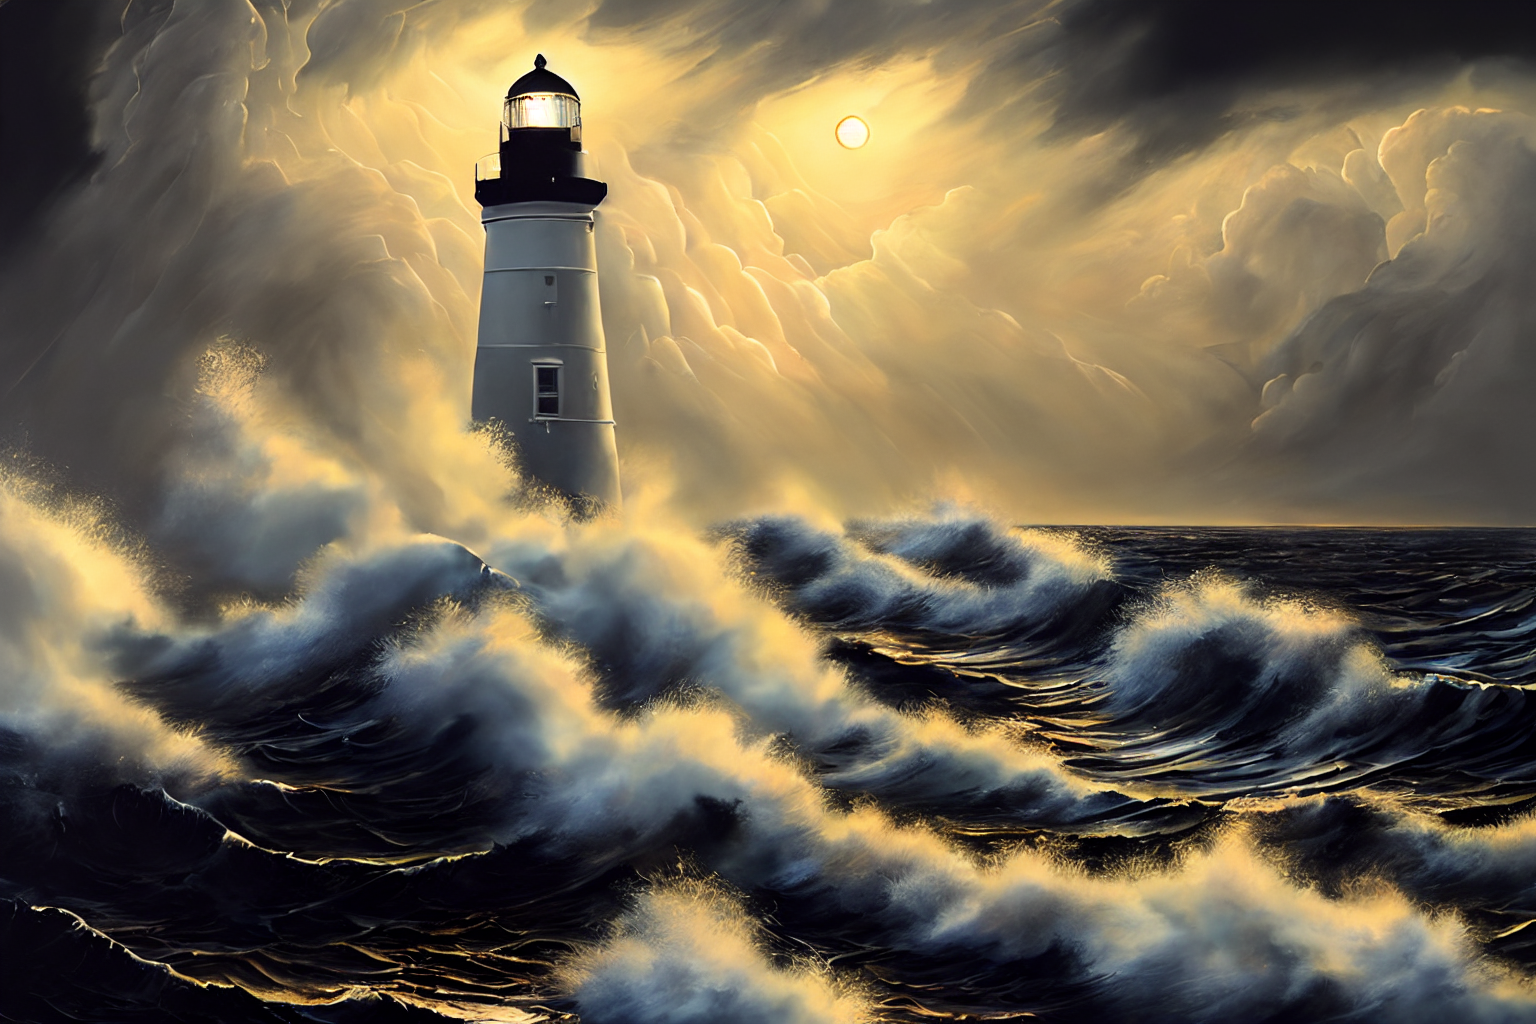
Generation parameters embedded in this image by AUTOMATIC1111 Stable Diffusion web UI or a fork of it (Forge, ...) (PNG 'parameters' text chunk):
An ultra-detailed oil painting of a lighthouse surrounded by raging waves and stormy skies. (dramatic:1.4), (hyper-realistic), (highly detailed:1.5), (intricate details:1.2), (palette knife:1.2), (by Greg Manchess), (HDR:1.3), (intense:1.1), (cinematic lighting:1.3), (trending on CGsociety), (surreal:1.2), (high contrast:1.3), (oil painting texture:1.5), (dramatic shadows:1.2)
Negative prompt: duplicate, double, (ugly:2.0), 3d, cartoon, anime, sketches, (worst quality:2), (low quality:2), (normal quality:2), lowres, normal quality, ((monochrome)), ((grayscale)), bad anatomy, blurry, logo, watermark, signature, cropped, out of frame, worst quality, low quality, jpeg artifacts, poorly lit, overexposed, underexposed, glitch, error, deformed iris, deformed pupils, morbid, duplicate, mutilated, extra fingers, mutated hands, poorly drawn eyes, mutation, deformed, dehydrated, bad anatomy, bad proportions, extra limbs, cloned face, disfigured, gross proportions, malformed limbs, missing arms, missing legs, extra arms, extra legs, fused fingers, too many fingers, long neck, incoherent
Steps: 50, Sampler: DPM++ SDE Karras, CFG scale: 8, Seed: 2799797817, Size: 768x512, Model hash: 6ce0161689, Model: v1-5-pruned-emaonly, Denoising strength: 0.24, Hires upscale: 2, Hires upscaler: R-ESRGAN 4x+